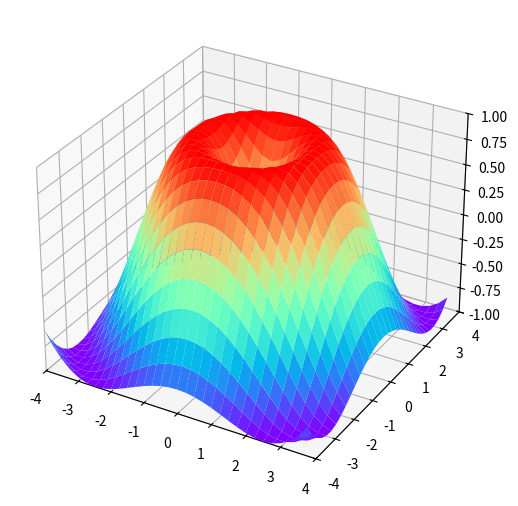

Recreate this plot in Python.
import matplotlib.pyplot as plt
import mpl_toolkits.mplot3d.axes3d as p3
import numpy as np

fig = plt.figure()
ax = p3.Axes3D(fig,auto_add_to_figure=False)
fig.add_axes(ax)

# prepare the data
X = np.arange(-4, 4, 0.25)
Y = np.arange(-4, 4, 0.25)
X, Y = np.meshgrid(X, Y)
R = np.sqrt(X**2 + Y**2)
Z = np.sin(R)


# plot the surface
ax.plot_surface(X, Y, Z, rstride=1, cstride=1, cmap='rainbow')


# set the axis limits
ax.set_xlim3d(-4, 4)
ax.set_ylim3d(-4, 4)
ax.set_zlim3d(-1, 1)




plt.show()

